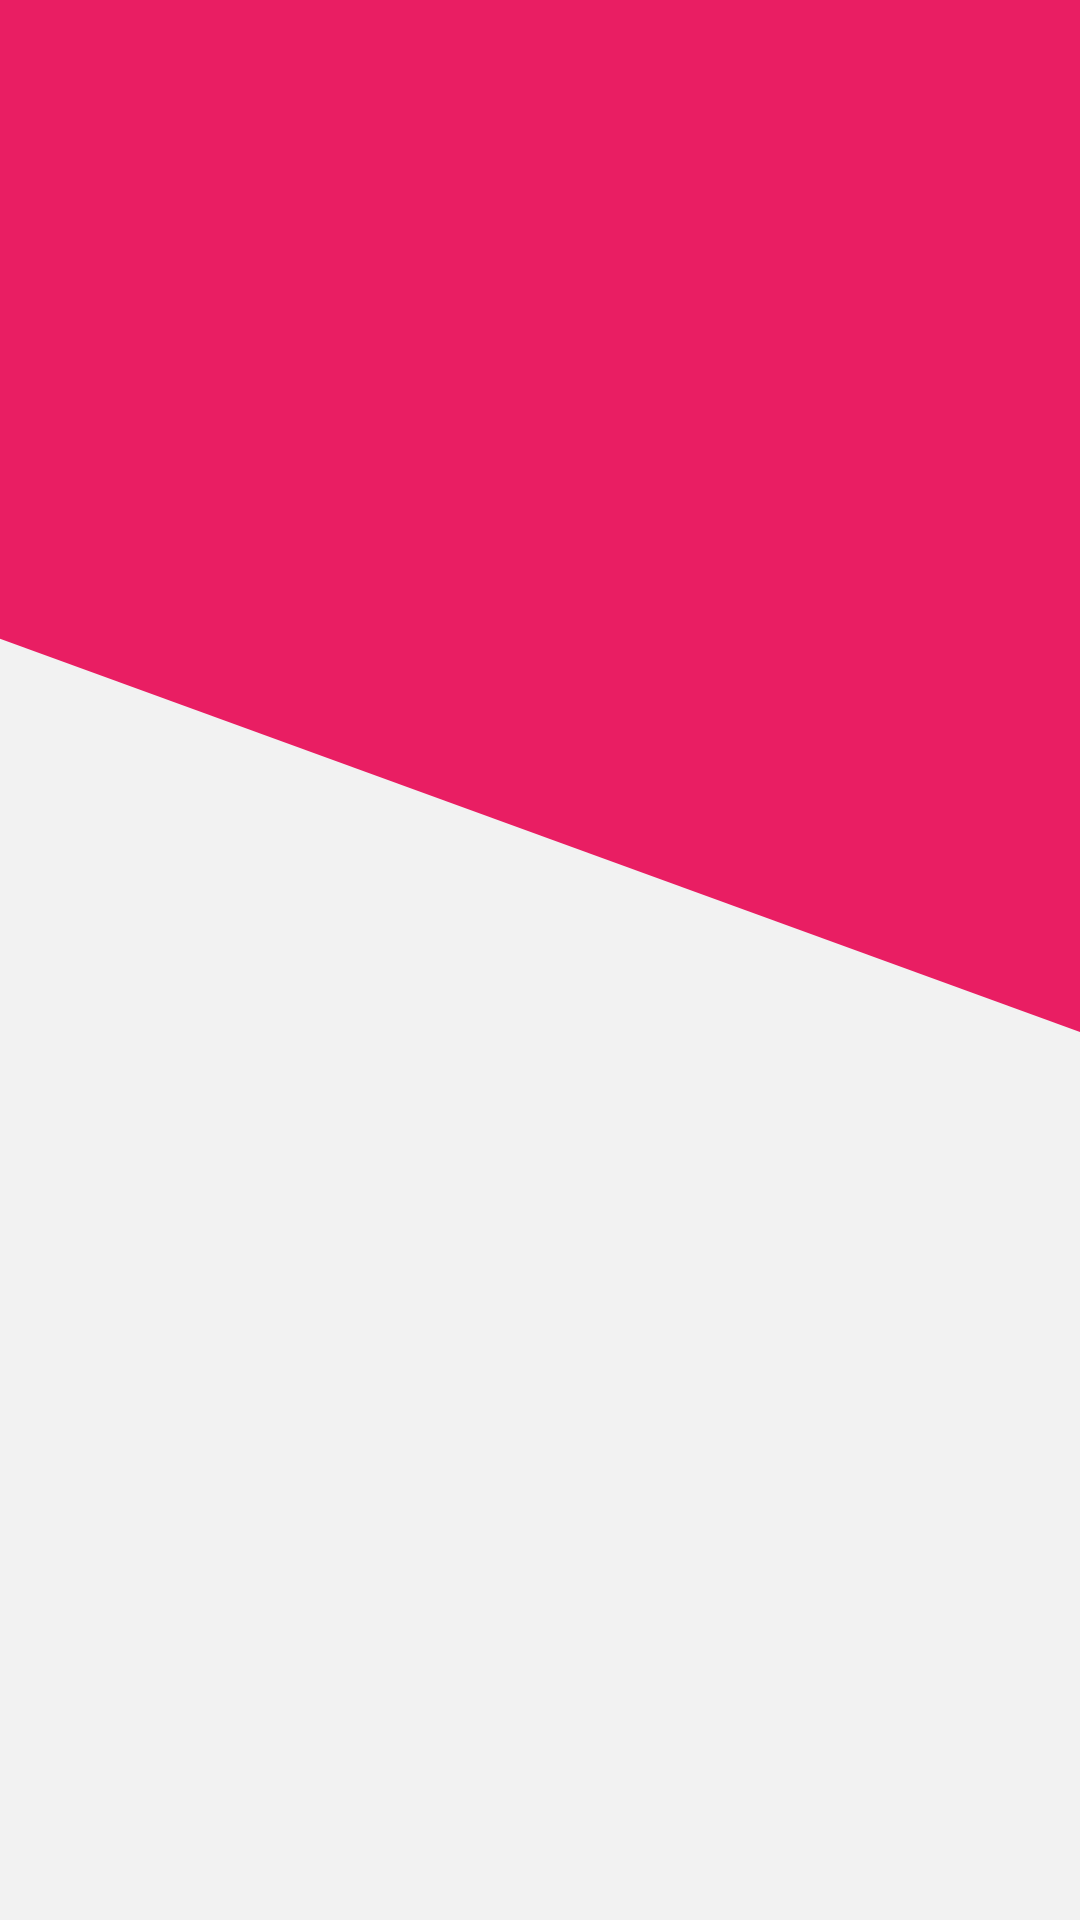

Reconstruct the res/layout file that produces this screen, plus the resources it refers to.
<!-- AndroidManifest.xml: application theme AppTheme -->
<!-- res/layout/layout_mandapam_list.xml -->
<?xml version="1.0" encoding="utf-8"?>
<RelativeLayout xmlns:android="http://schemas.android.com/apk/res/android"
    xmlns:app="http://schemas.android.com/apk/res-auto"
    android:layout_width="match_parent"
    android:layout_height="match_parent"
    android:background="@drawable/home_background">

    <LinearLayout
        android:layout_below="@+id/tablayout"
        android:layout_width="match_parent"
        android:layout_height="match_parent"
        android:orientation="vertical">

        <FrameLayout
            android:id="@+id/container"
            android:layout_width="match_parent"
            android:layout_height="match_parent" />
    </LinearLayout>

    <androidx.appcompat.widget.Toolbar
        android:id="@+id/toolbar"
        android:layout_width="match_parent"
        android:layout_height="?attr/actionBarSize"
        app:titleTextColor="@color/colorWhite"
        app:theme="@style/ToolbarColoredBackArrow"
        app:popupTheme="@style/ThemeOverlay.AppCompat.Light" />

    <com.google.android.material.tabs.TabLayout
        android:id="@+id/tablayout"
        android:layout_below="@+id/toolbar"
        android:layout_width="match_parent"
        android:layout_height="wrap_content"
        app:tabGravity="fill"
        app:tabIndicatorColor="@color/colorWhite"
        app:tabTextColor="@color/colorWhite"
        app:tabMode="fixed" />


</RelativeLayout>
<!-- resources referenced by this layout -->
<resources>
  <color name="colorWhite">#f7f5f5</color>
  <!-- drawable home_background (drawable) -->
  <?xml version="1.0" encoding="utf-8"?>
  <layer-list xmlns:android="http://schemas.android.com/apk/res/android">
  
      <item>
          <shape android:shape="rectangle">
              <solid android:color="#E91E63" />
          </shape>
      </item>
  
      <item android:bottom="-300dp">
  
          <rotate android:fromDegrees="-70">
              <shape android:shape="rectangle">
                  <solid android:color="#F2F2F2" />
              </shape>
          </rotate>
  
      </item>
  
      <item
          android:bottom="-400dp"
          android:start="-100dp"
          android:top="400dp">
  
          <rotate android:fromDegrees="-90">
              <shape android:shape="rectangle">
                  <solid android:color="#F2F2F2" />
              </shape>
          </rotate>
  
      </item>
  
  </layer-list>
  <style name="ToolbarColoredBackArrow" parent="AppTheme">
          <item name="android:textColorSecondary">#ffffff</item>
      </style>
  <style name="AppTheme" parent="Theme.AppCompat.Light.NoActionBar">
          
          <item name="android:windowFullscreen">true</item>
          <item name="colorPrimary">@color/colorPrimary</item>
          <item name="colorPrimaryDark">@color/colorPrimaryDark</item>
          <item name="colorAccent">#ffaa66cc</item>
      </style>
  <color name="colorPrimary">#669A01</color>
  <color name="colorPrimaryDark">#455A64</color>
</resources>
